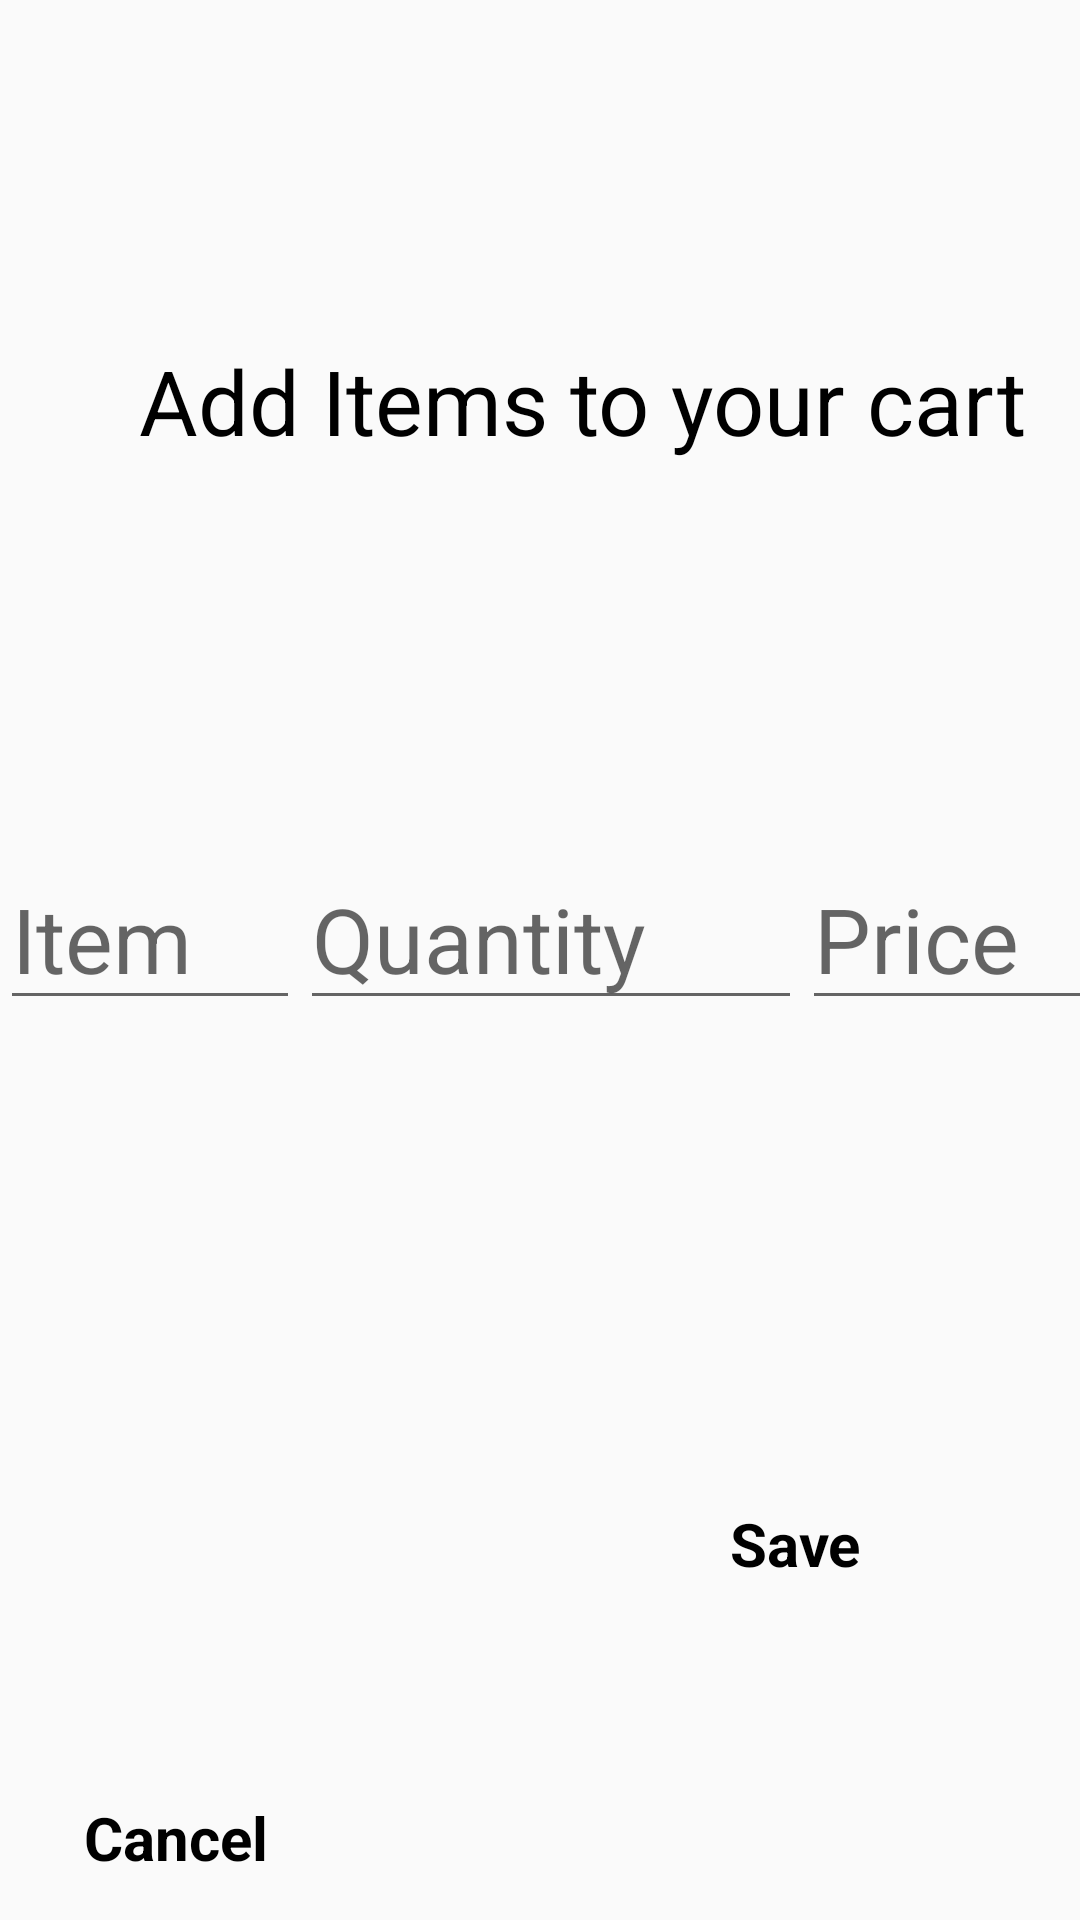

This screen was rendered from an Android layout file. Write that file and the resources it references.
<!-- AndroidManifest.xml: application theme Theme.GroceryShopping -->
<!-- res/layout/activity_grocery_dialog.xml -->
<?xml version="1.0" encoding="utf-8"?>
<androidx.constraintlayout.widget.ConstraintLayout xmlns:android="http://schemas.android.com/apk/res/android"
    xmlns:app="http://schemas.android.com/apk/res-auto"
    android:layout_width="300dp"
    android:layout_height="270dp"
    android:background="@drawable/main_bg">

    <TextView
        android:id="@+id/tvTitle"
        android:layout_width="wrap_content"
        android:layout_height="wrap_content"

        android:layout_marginTop="15dp"
        android:layout_marginEnd="18dp"
        android:layout_marginBottom="26dp"
        android:text="@string/title"
        android:textColor="#000000"
        android:textSize="30sp"
        app:layout_constraintBottom_toTopOf="@+id/linearLayout"
        app:layout_constraintEnd_toEndOf="parent"
        app:layout_constraintTop_toTopOf="parent" />


    <LinearLayout
        android:id="@+id/linearLayout"
        android:layout_width="0dp"
        android:layout_height="70dp"
        android:layout_marginBottom="50dp"
        android:weightSum="3"
        android:layout_marginTop="5dp"
        app:layout_constraintBottom_toTopOf="@+id/tvSave"
        app:layout_constraintEnd_toEndOf="parent"
        app:layout_constraintStart_toStartOf="parent"
        app:layout_constraintTop_toBottomOf="@+id/tvTitle">

        <EditText
            android:id="@+id/etItemName"
            android:layout_width="wrap_content"
            android:layout_height="wrap_content"
            android:layout_margin="0dp"
            android:layout_weight="1"
            android:hint="@string/etItem"
            android:textSize="30sp"
            app:layout_constraintBottom_toTopOf="@+id/tvCancel"
            app:layout_constraintEnd_toEndOf="parent"
            app:layout_constraintHorizontal_bias="0.069"
            app:layout_constraintStart_toStartOf="parent"
            app:layout_constraintTop_toTopOf="parent"
            app:layout_constraintVertical_bias="0.661"
            android:inputType="textPersonName"
            android:autofillHints="name" />

        <EditText
            android:id="@+id/etItemQuantity"
            android:layout_width="wrap_content"
            android:layout_height="wrap_content"
            android:layout_margin="0dp"
            android:layout_weight="1.5"
            android:hint="@string/etQuantity"
            android:inputType="number"
            android:textSize="30sp"
            app:layout_constraintBottom_toBottomOf="parent"
            app:layout_constraintEnd_toStartOf="@+id/etItemPrice"
            app:layout_constraintHorizontal_bias="0.461"
            app:layout_constraintStart_toEndOf="@+id/etItemName"
            app:layout_constraintTop_toBottomOf="@+id/tvTitle"
            app:layout_constraintVertical_bias="0.276" />

        <EditText
            android:id="@+id/etItemPrice"
            android:layout_width="wrap_content"
            android:layout_height="wrap_content"
            android:layout_margin="0dp"
            android:layout_weight="1.5"
            android:hint="@string/etPrice"
            android:inputType="number"
            android:textSize="30sp"
            app:layout_constraintBottom_toBottomOf="parent"
            app:layout_constraintEnd_toEndOf="parent"
            app:layout_constraintHorizontal_bias="0.861"
            app:layout_constraintStart_toEndOf="@+id/etItemName"
            app:layout_constraintTop_toTopOf="parent" />

    </LinearLayout>


    <TextView
        android:id="@+id/tvSave"
        android:layout_width="0dp"
        android:layout_height="wrap_content"
        android:layout_marginEnd="16dp"
        android:layout_marginBottom="14dp"
        android:text="@string/save"
        android:textColor="#000000"
        android:textSize="20sp"
        android:textStyle="bold"
        app:layout_constraintBottom_toBottomOf="parent"
        app:layout_constraintEnd_toEndOf="parent"
        app:layout_constraintStart_toEndOf="@+id/tvCancel"
        app:layout_constraintTop_toBottomOf="@+id/linearLayout" />

    <TextView
        android:id="@+id/tvCancel"
        android:layout_width="wrap_content"
        android:layout_height="wrap_content"
        android:layout_marginStart="28dp"
        android:layout_marginEnd="154dp"
        android:layout_marginBottom="14dp"
        android:text="@string/cancel"
        android:textColor="#000000"
        android:textSize="20sp"
        android:textStyle="bold"
        app:layout_constraintBottom_toBottomOf="parent"
        app:layout_constraintEnd_toStartOf="@+id/tvSave"
        app:layout_constraintStart_toStartOf="parent" />

</androidx.constraintlayout.widget.ConstraintLayout>
<!-- resources referenced by this layout -->
<resources>
  <string name="cancel">Cancel</string>
  <string name="etItem">Item</string>
  <string name="etPrice">Price</string>
  <string name="etQuantity">Quantity</string>
  <string name="save">Save</string>
  <string name="title">Add Items to your cart</string>
  <style name="Theme.GroceryShopping" parent="Theme.AppCompat.Light.NoActionBar">
          <item name="colorPrimary">@color/colorPrimary</item>
          <item name="colorPrimaryDark">#03551A</item>
          <item name="colorAccent">@color/colorAccent</item>
      </style>
  <color name="colorPrimary">#0C90F1</color>
  <color name="colorAccent">#0C90F1</color>
</resources>
